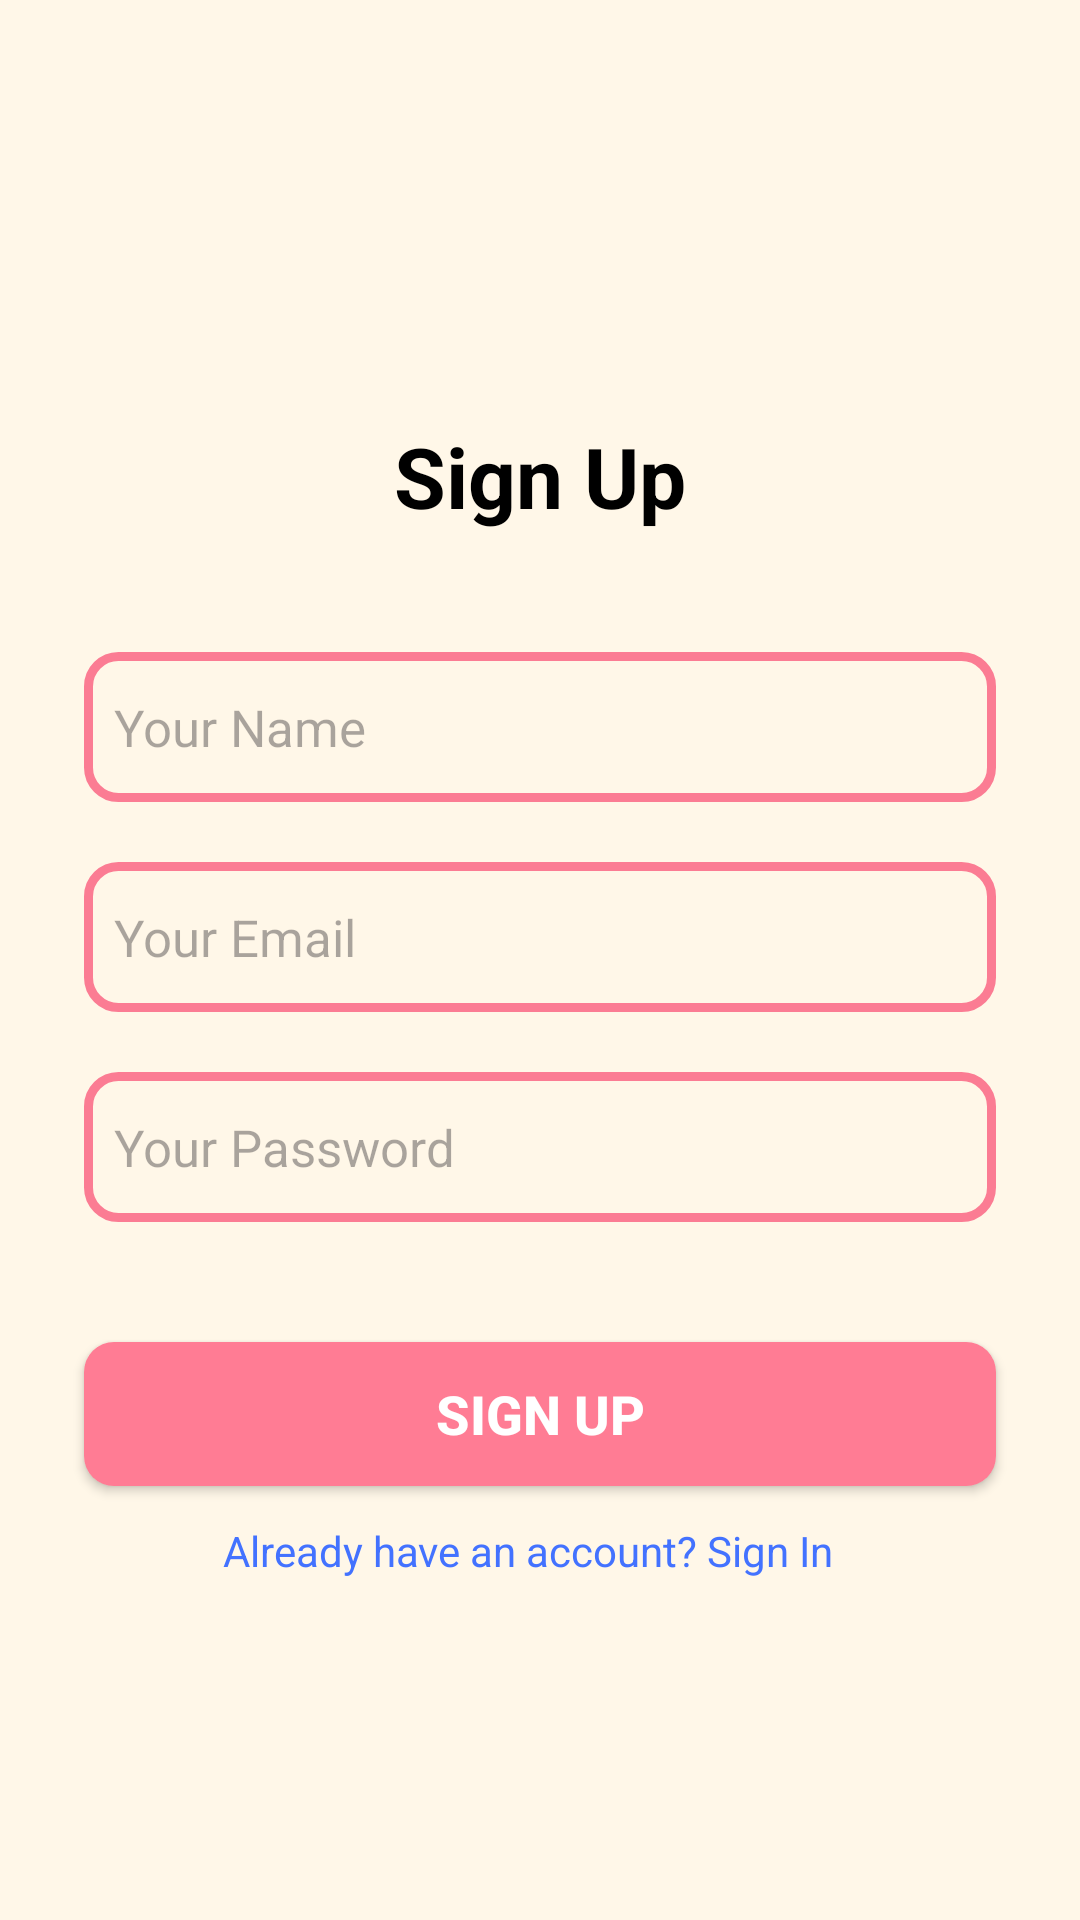

Android layout source for this screen:
<!-- AndroidManifest.xml: application theme Theme.LoginRegisterScreen -->
<!-- res/layout/activity_sign_up.xml -->
<?xml version="1.0" encoding="utf-8"?>
<androidx.constraintlayout.widget.ConstraintLayout xmlns:android="http://schemas.android.com/apk/res/android"
    xmlns:app="http://schemas.android.com/apk/res-auto"
    xmlns:tools="http://schemas.android.com/tools"
    android:id="@+id/main"
    android:layout_width="match_parent"
    android:layout_height="match_parent"
    android:background="#fff7e8"
    tools:context=".SignUpActivity">

    <TextView
        android:id="@+id/signup"
        android:layout_width="wrap_content"
        android:layout_height="wrap_content"
        android:layout_marginTop="140dp"
        android:text="Sign Up"
        android:textColor="@color/black"
        android:textSize="28sp"
        android:textStyle="bold"
        app:layout_constraintBottom_toTopOf="@+id/edtxt1"
        app:layout_constraintEnd_toEndOf="parent"
        app:layout_constraintStart_toStartOf="parent"
        app:layout_constraintTop_toTopOf="parent" />

    <EditText
        android:id="@+id/edtxt1"
        android:layout_width="match_parent"
        android:layout_height="50dp"
        android:layout_marginStart="28dp"
        android:layout_marginTop="40dp"
        android:layout_marginEnd="28dp"
        android:background="@drawable/custom_edittext"
        android:hint="Your Name"
        android:imeOptions="actionGo"
        android:inputType="text"
        android:paddingStart="10dp"
        android:paddingEnd="10dp"
        android:textSize="17sp"
        app:layout_constraintEnd_toEndOf="parent"
        app:layout_constraintStart_toStartOf="parent"
        app:layout_constraintTop_toBottomOf="@+id/signup" />

    <EditText
        android:id="@+id/edtxt2"
        android:layout_width="match_parent"
        android:layout_height="50dp"
        android:layout_marginStart="28dp"
        android:layout_marginEnd="28dp"
        android:textSize="17sp"
        android:hint="Your Email"
        android:inputType="text"
        android:imeOptions="actionGo"
        android:paddingEnd="10dp"
        android:paddingStart="10dp"
        android:layout_marginTop="20dp"
        app:layout_constraintTop_toBottomOf="@+id/edtxt1"
        app:layout_constraintEnd_toEndOf="parent"
        app:layout_constraintStart_toStartOf="parent"
        android:background="@drawable/custom_edittext" />

    <EditText
        android:id="@+id/edtxt3"
        android:layout_width="match_parent"
        android:layout_height="50dp"
        android:layout_marginStart="28dp"
        android:layout_marginTop="20dp"
        android:layout_marginEnd="28dp"
        android:background="@drawable/custom_edittext"
        android:hint="Your Password"
        android:imeOptions="actionGo"
        android:inputType="textPassword"
        android:paddingStart="10dp"
        android:paddingEnd="10dp"
        android:textSize="17sp"
        app:layout_constraintEnd_toEndOf="parent"
        app:layout_constraintStart_toStartOf="parent"
        app:layout_constraintTop_toBottomOf="@+id/edtxt2" />

    <androidx.appcompat.widget.AppCompatButton
        android:id="@+id/button"
        android:layout_width="match_parent"
        android:layout_height="wrap_content"
        android:layout_gravity="center"
        android:layout_marginStart="28dp"
        android:layout_marginEnd="28dp"
        android:layout_marginTop="40dp"
        android:background="@drawable/button"
        android:textStyle="bold"
        android:text="Sign Up"
        app:layout_constraintTop_toBottomOf="@id/edtxt3"
        app:layout_constraintEnd_toEndOf="parent"
        app:layout_constraintStart_toStartOf="parent"
        android:textAlignment="center"
        android:textColor="@color/white"
        android:textSize="18sp" />

    <TextView
        android:id="@+id/signin"
        android:layout_width="wrap_content"
        android:layout_height="wrap_content"
        android:layout_marginStart="20dp"
        android:layout_marginTop="12dp"
        android:layout_marginEnd="28dp"
        android:text="Already have an account? Sign In"
        android:textColor="#4372FF"
        android:textSize="14sp"
        app:layout_constraintStart_toStartOf="parent"
        app:layout_constraintEnd_toEndOf="parent"
        app:layout_constraintTop_toBottomOf="@id/button" />


</androidx.constraintlayout.widget.ConstraintLayout>
<!-- resources referenced by this layout -->
<resources>
  <!-- drawable button (drawable) -->
  <?xml version="1.0" encoding="utf-8"?>
  <shape xmlns:android="http://schemas.android.com/apk/res/android"
      android:shape="rectangle">
  
      <solid
          android:color="#ff7c94"/>
  
      <corners
          android:radius="10dp"/>
  
  </shape>
  <!-- drawable custom_edittext (drawable) -->
  <?xml version="1.0" encoding="utf-8"?>
  <shape xmlns:android="http://schemas.android.com/apk/res/android"
      android:shape="rectangle"
      >
  
      <stroke
          android:width="3dp"
          android:color="#fb7c93"/>
      <corners
          android:radius="10dp"/>
  
  
  </shape>
  <style name="Theme.LoginRegisterScreen" parent="Base.Theme.LoginRegisterScreen" />
  <style name="Base.Theme.LoginRegisterScreen" parent="Theme.Material3.DayNight.NoActionBar">
          
          
      </style>
  <!-- not gathered from this repository: default colours our renderer supplied (Android Studio template values) -->
  <color name="black">#FF000000</color>
  <color name="white">#FFFFFFFF</color>
</resources>
